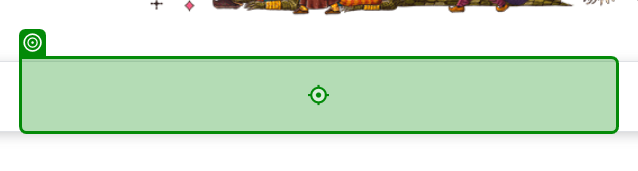
Task: This bot helps the user to get the quantity of stock they can buy in the budget given by the user and also suggest them whether it's a good buy or not.
Workflow: Main

Step 1: type "GROWW[k(Enter)]" into the text box 'Search' in window 'Google' (msedge.exe)

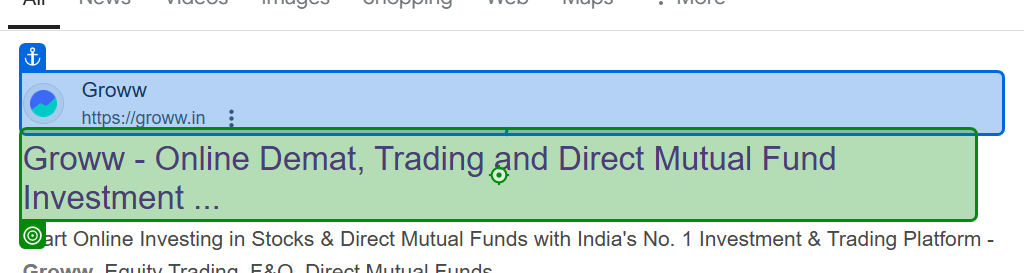
Step 2: click on the heading in window 'GROWW - Google Search' (msedge.exe)

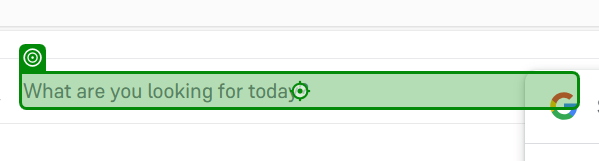
Step 3: type [stock] into the text box in window 'Groww - Online Demat, Trading and Direct Mutual Fund Investment in India' (msedge.exe)

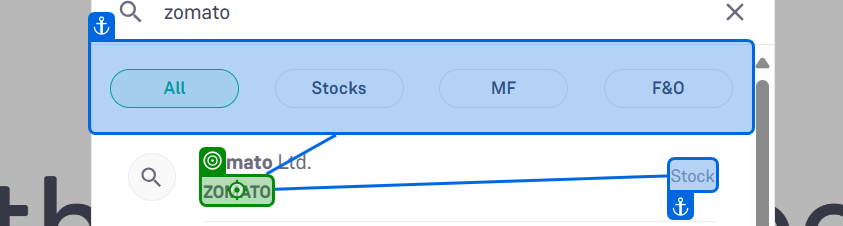
Step 4: click on the element in window 'Groww - Online Demat, Trading and Direct Mutual Fund Investment in India' (msedge.exe)

Step 5: get-text from the element in window 'Zomato Share Price Today - Zomato Limited Ltd Stock Price Live NSE/BSE' (msedge.exe) (no picture)

Step 6: get-text from the table cell in window 'Zomato Share Price Today - Zomato Limited Ltd Stock Price Live NSE/BSE' (msedge.exe) (no picture) (repeated 2 times)

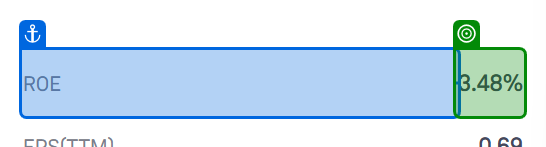
Step 8: get-text from the table cell in window 'Zomato Share Price Today - Zomato Limited Ltd Stock Price Live NSE/BSE' (msedge.exe)
